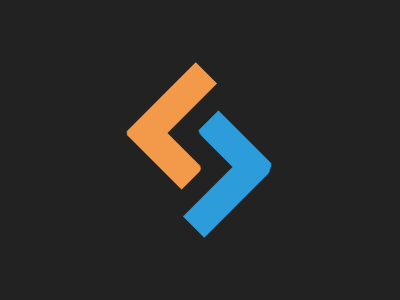

Reproduce this picture with HTML and CSS.

<div>
   <p a></p>
   <p b></p>
   <p c></p>
   <p d></p>
</div>
<body bgcolor="#222"></body>
<style>
   p,
   div {
      position: fixed;
   }
   [a],
   [b] {
      background: #f2994a;
      top: -16;
      border-radius: 10%0 0;
   }
   [b] {
      border-radius: 10%0 5Q;
   }
   [a],
   [c] {
      height: 30;
      width: 100;
   }
   [c],
   [d] {
      bottom: -16;
      right: 0;
      background: #2d9cdb;
      border-radius: 0 0 20%;
   }
   [d] {
      border-radius: 9%0 30%;
   }
   [b],
   [d] {
      height: 80;
      width: 30;
   }
   div {
      width: 82;
      height: 130;
      top: 50%;
      left: 50%;
      transform: translate(-50%, -50%) rotate(-45deg);
   }
</style>
